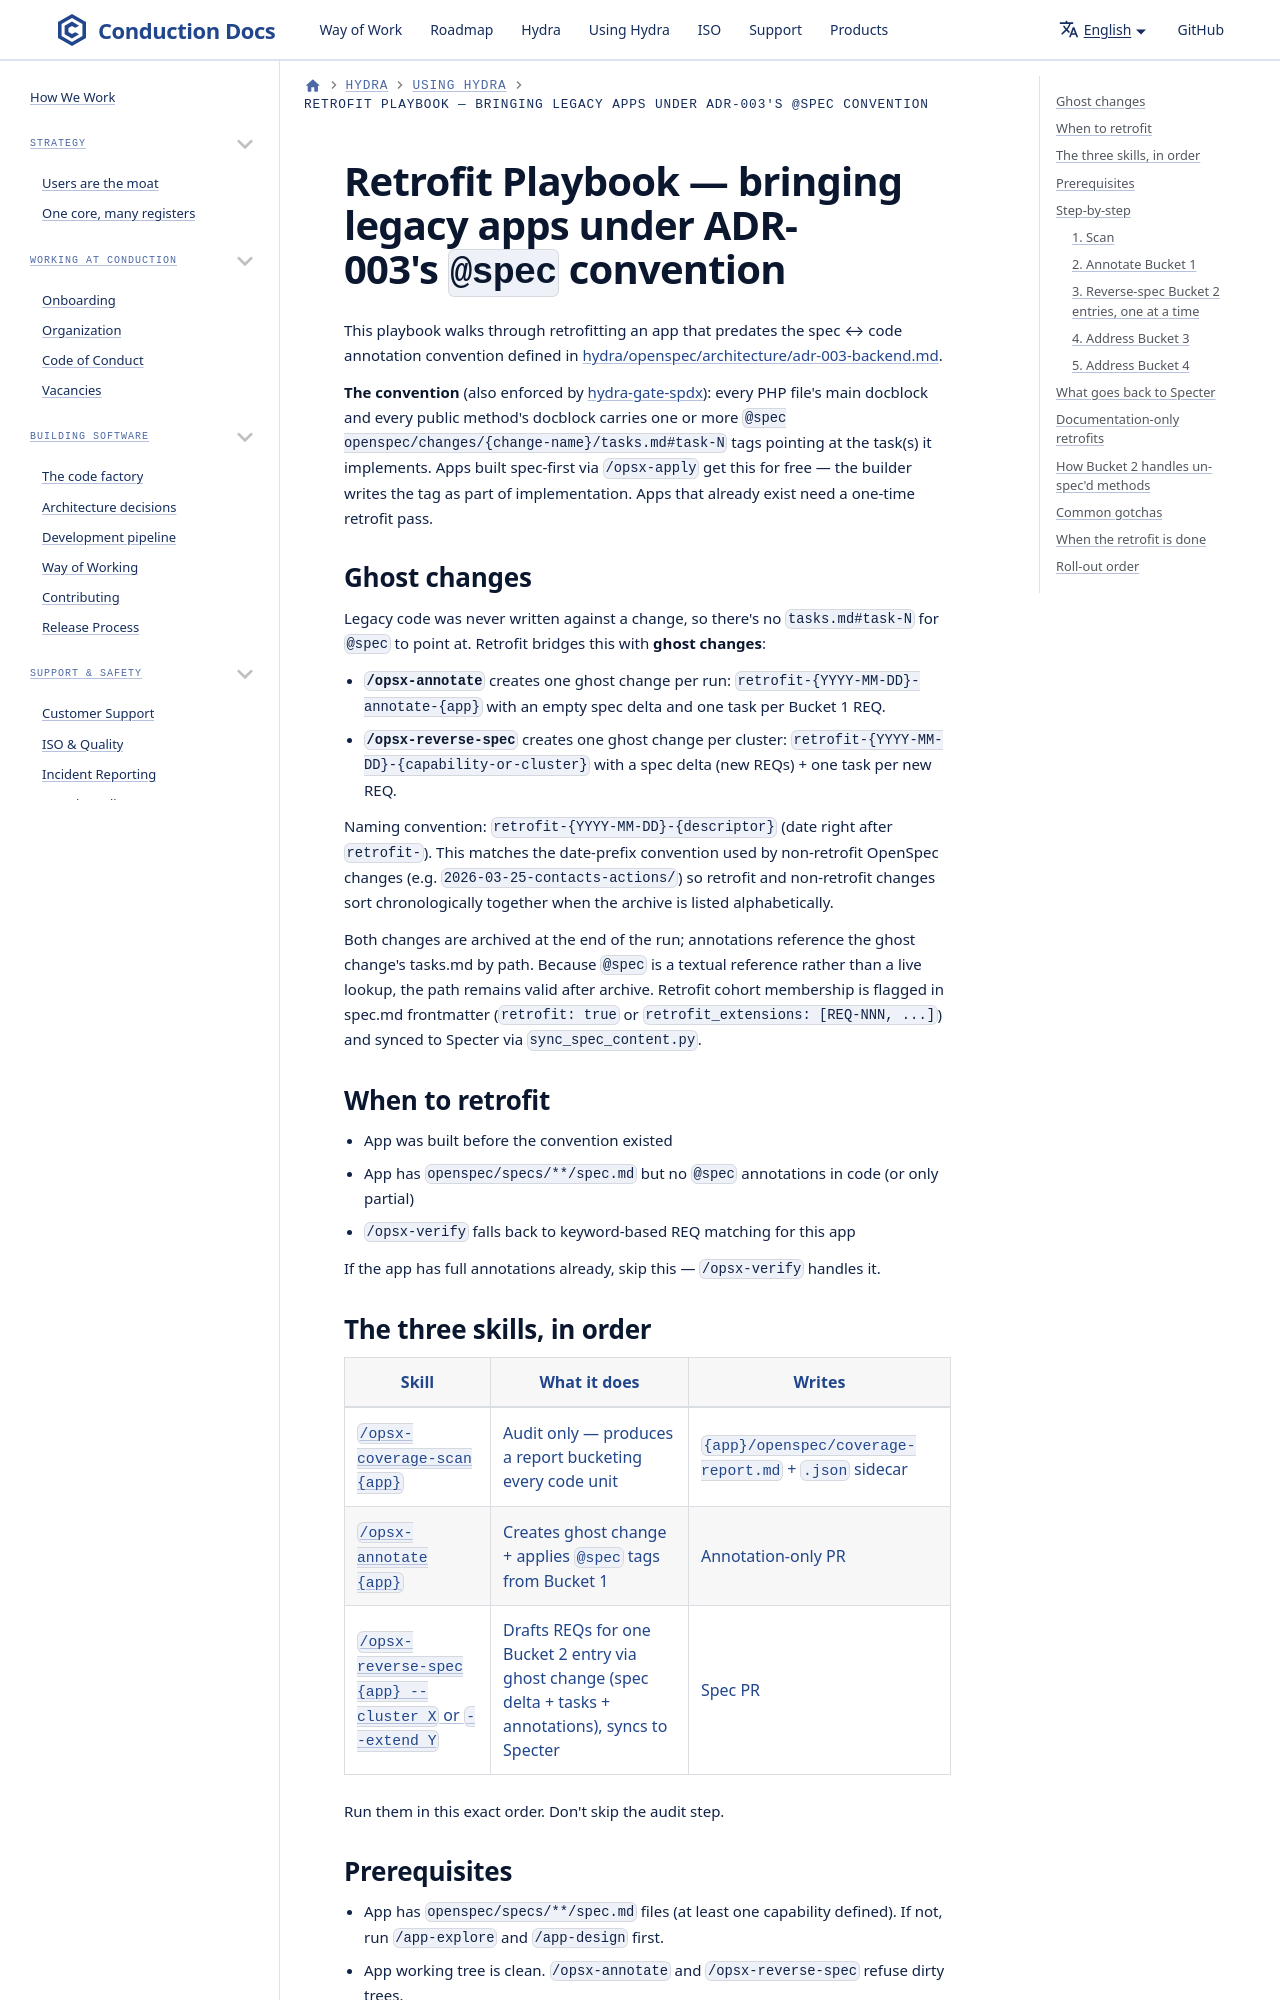

repository: ConductionNL/.github · page: claude/retrofit/index.html · generator: docusaurus

# Retrofit Playbook — bringing legacy apps under ADR-003's `@spec` convention

This playbook walks through retrofitting an app that predates the spec ↔ code annotation convention defined in [hydra/openspec/architecture/adr-003-backend.md](../../../hydra/openspec/architecture/adr-003-backend.md).

**The convention** (also enforced by [hydra-gate-spdx](../../../hydra/.claude/skills/hydra-gate-spdx/SKILL.md)): every PHP file's main docblock and every public method's docblock carries one or more `@spec openspec/changes/{change-name}/tasks.md#task-N` tags pointing at the task(s) it implements. Apps built spec-first via `/opsx-apply` get this for free — the builder writes the tag as part of implementation. Apps that already exist need a one-time retrofit pass.
